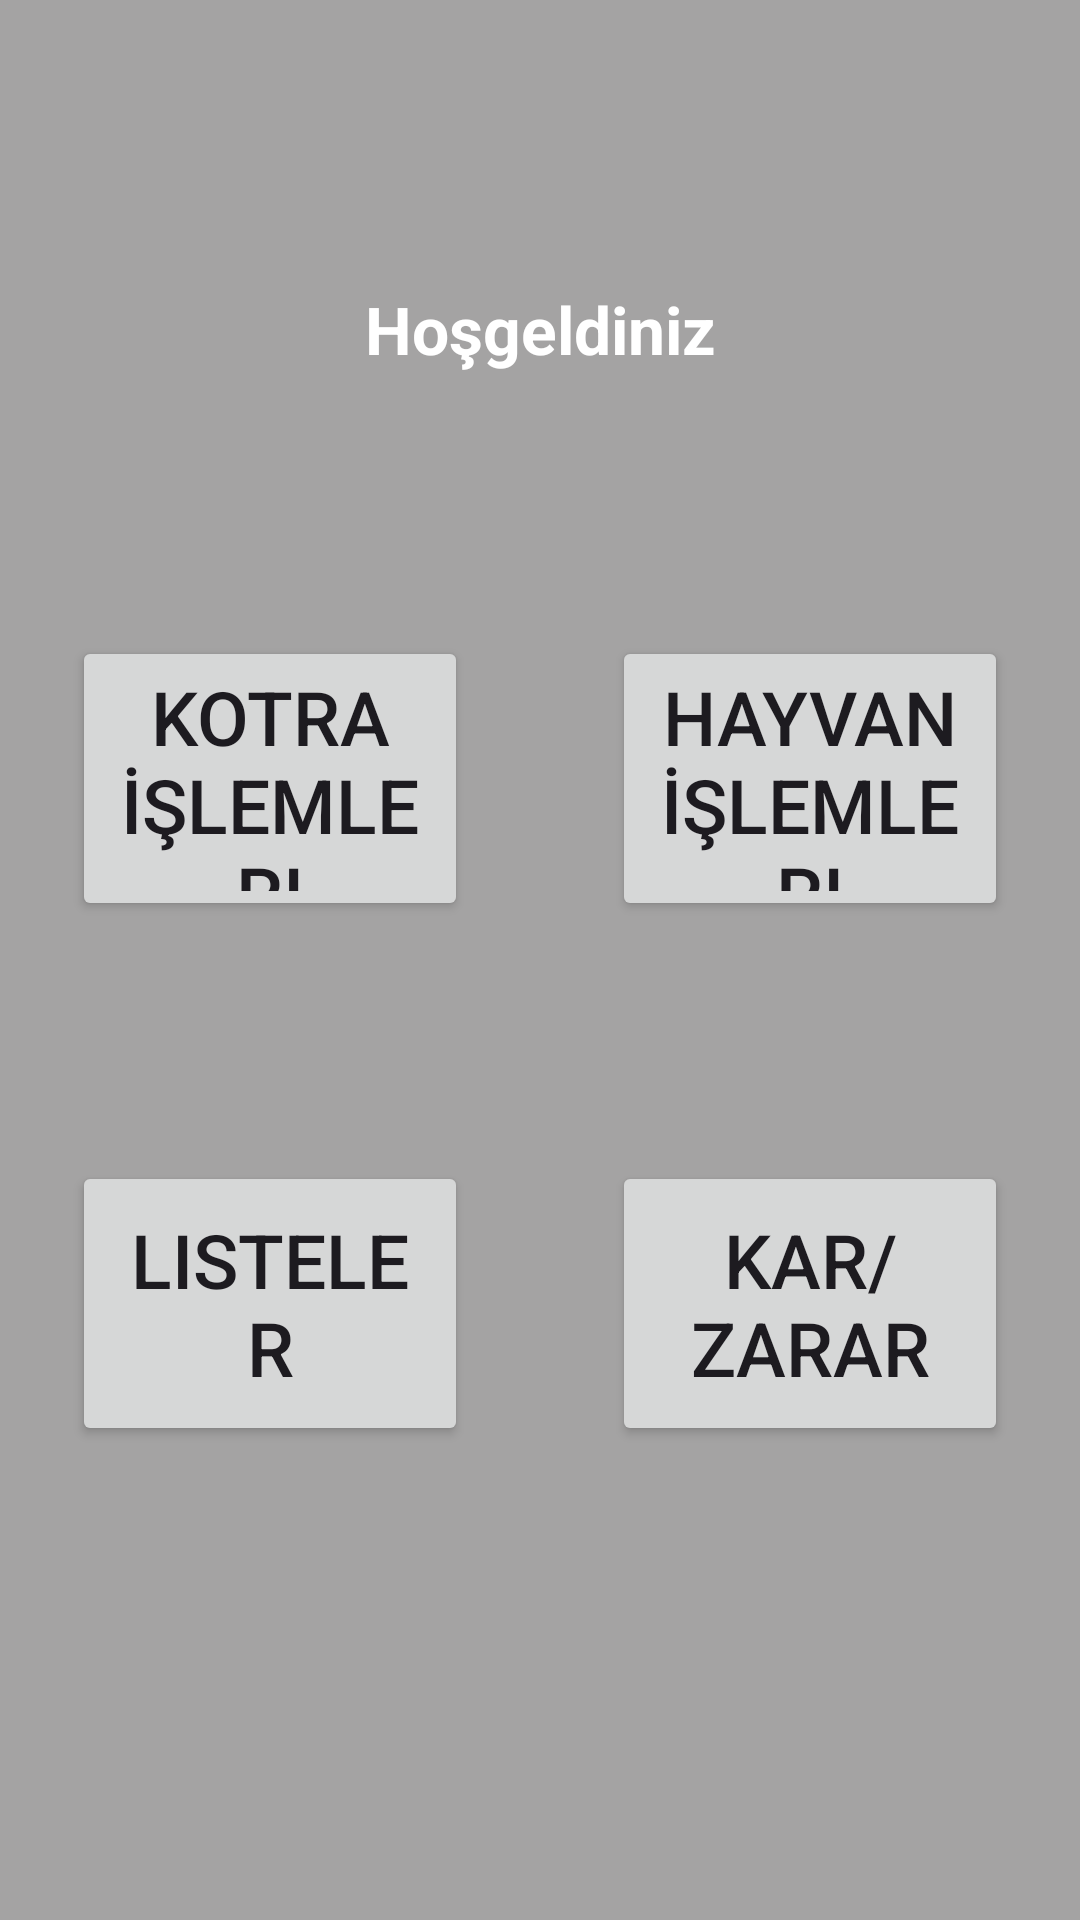

Write the Android layout XML for this screen, with the resource values it uses.
<!-- AndroidManifest.xml: application theme Theme.KotraProje -->
<!-- res/layout/activity_ana_sayfa.xml -->
<?xml version="1.0" encoding="utf-8"?>
<androidx.constraintlayout.widget.ConstraintLayout xmlns:android="http://schemas.android.com/apk/res/android"
    xmlns:app="http://schemas.android.com/apk/res-auto"
    xmlns:tools="http://schemas.android.com/tools"
    android:id="@+id/main"
    android:layout_width="match_parent"
    android:layout_height="match_parent"
    android:background="@color/arkaPlanRenk"
    tools:context=".AnaSayfa">

    <Button
        android:id="@+id/button"
        android:layout_width="0dp"
        android:layout_height="95dp"
        android:layout_marginStart="24dp"
        android:layout_marginTop="212dp"
        android:layout_marginEnd="24dp"
        android:text="Kotra İşlemleri"
        android:textSize="25sp"
        app:layout_constraintEnd_toStartOf="@+id/button2"
        app:layout_constraintStart_toStartOf="parent"
        app:layout_constraintTop_toTopOf="parent" />

    <Button
        android:id="@+id/button2"
        android:layout_width="0dp"
        android:layout_height="95dp"
        android:layout_marginStart="24dp"
        android:layout_marginTop="212dp"
        android:layout_marginEnd="24dp"
        android:text="Hayvan İşlemleri"
        android:textSize="25sp"
        app:layout_constraintEnd_toEndOf="parent"
        app:layout_constraintStart_toEndOf="@+id/button"
        app:layout_constraintTop_toTopOf="parent" />

    <Button
        android:id="@+id/button3"
        android:layout_width="0dp"
        android:layout_height="95dp"
        android:layout_marginStart="24dp"
        android:layout_marginTop="80dp"
        android:layout_marginEnd="24dp"
        android:text="Listeler"
        android:textSize="25sp"
        app:layout_constraintEnd_toStartOf="@+id/button4"
        app:layout_constraintStart_toStartOf="parent"
        app:layout_constraintTop_toBottomOf="@+id/button" />

    <Button
        android:id="@+id/button4"
        android:layout_width="0dp"
        android:layout_height="95dp"
        android:layout_marginStart="24dp"
        android:layout_marginTop="80dp"
        android:layout_marginEnd="24dp"
        android:text="Kar/Zarar"
        android:textSize="25sp"
        app:layout_constraintEnd_toEndOf="parent"
        app:layout_constraintStart_toEndOf="@+id/button3"
        app:layout_constraintTop_toBottomOf="@+id/button2" />

    <Button
        android:id="@+id/button6"
        android:layout_width="0dp"
        android:layout_height="95dp"
        android:layout_marginStart="24dp"
        android:layout_marginTop="80dp"
        android:layout_marginEnd="24dp"
        android:layout_marginBottom="212dp"
        android:text="Button"
        android:textSize="25sp"
        app:layout_constraintBottom_toBottomOf="parent"
        app:layout_constraintEnd_toEndOf="parent"
        app:layout_constraintStart_toEndOf="@+id/button5"
        app:layout_constraintTop_toBottomOf="@+id/button4"
        app:layout_constraintVertical_bias="0.0" />

    <Button
        android:id="@+id/button5"
        android:layout_width="0dp"
        android:layout_height="95dp"
        android:layout_marginStart="24dp"
        android:layout_marginTop="80dp"
        android:layout_marginEnd="24dp"
        android:layout_marginBottom="212dp"
        android:text="Not Al"
        android:textSize="25sp"
        app:layout_constraintBottom_toBottomOf="parent"
        app:layout_constraintEnd_toStartOf="@+id/button6"
        app:layout_constraintStart_toStartOf="parent"
        app:layout_constraintTop_toBottomOf="@+id/button3"
        app:layout_constraintVertical_bias="0.0" />

    <TextView
        android:id="@+id/twKarsilama"
        android:layout_width="wrap_content"
        android:layout_height="wrap_content"
        android:layout_marginStart="153dp"
        android:layout_marginTop="95dp"
        android:layout_marginEnd="153dp"
        android:text="Hoşgeldiniz"
        android:textColor="@color/white"
        android:textSize="22sp"
        android:textStyle="bold"
        app:layout_constraintEnd_toEndOf="parent"
        app:layout_constraintStart_toStartOf="parent"
        app:layout_constraintTop_toTopOf="parent" />

</androidx.constraintlayout.widget.ConstraintLayout>
<!-- resources referenced by this layout -->
<resources>
  <color name="arkaPlanRenk">#A4A3A3</color>
  <color name="white">#FFFFFFFF</color>
  <style name="Theme.KotraProje" parent="Base.Theme.KotraProje" />
  <style name="Base.Theme.KotraProje" parent="Theme.Material3.DayNight.NoActionBar">
          
          
      </style>
</resources>
